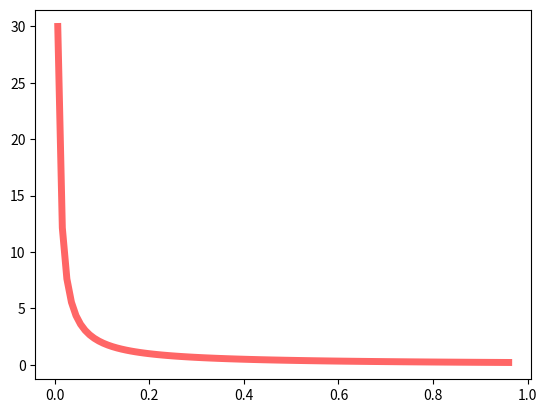

This chart was generated by the following Python code:
from scipy.stats import reciprocal
import numpy as np
import matplotlib.pyplot as plt
fig, ax = plt.subplots(1, 1)

a, b = 0.00623, 1.01
mean, var, skew, kurt = reciprocal.stats(a, b, moments='mvsk')

x = np.linspace(reciprocal.ppf(0.01, a, b),
                reciprocal.ppf(0.99, a, b), 100)
ax.plot(x, reciprocal.pdf(x, a, b),
       'r-', lw=5, alpha=0.6, label='reciprocal pdf')

plt.show()